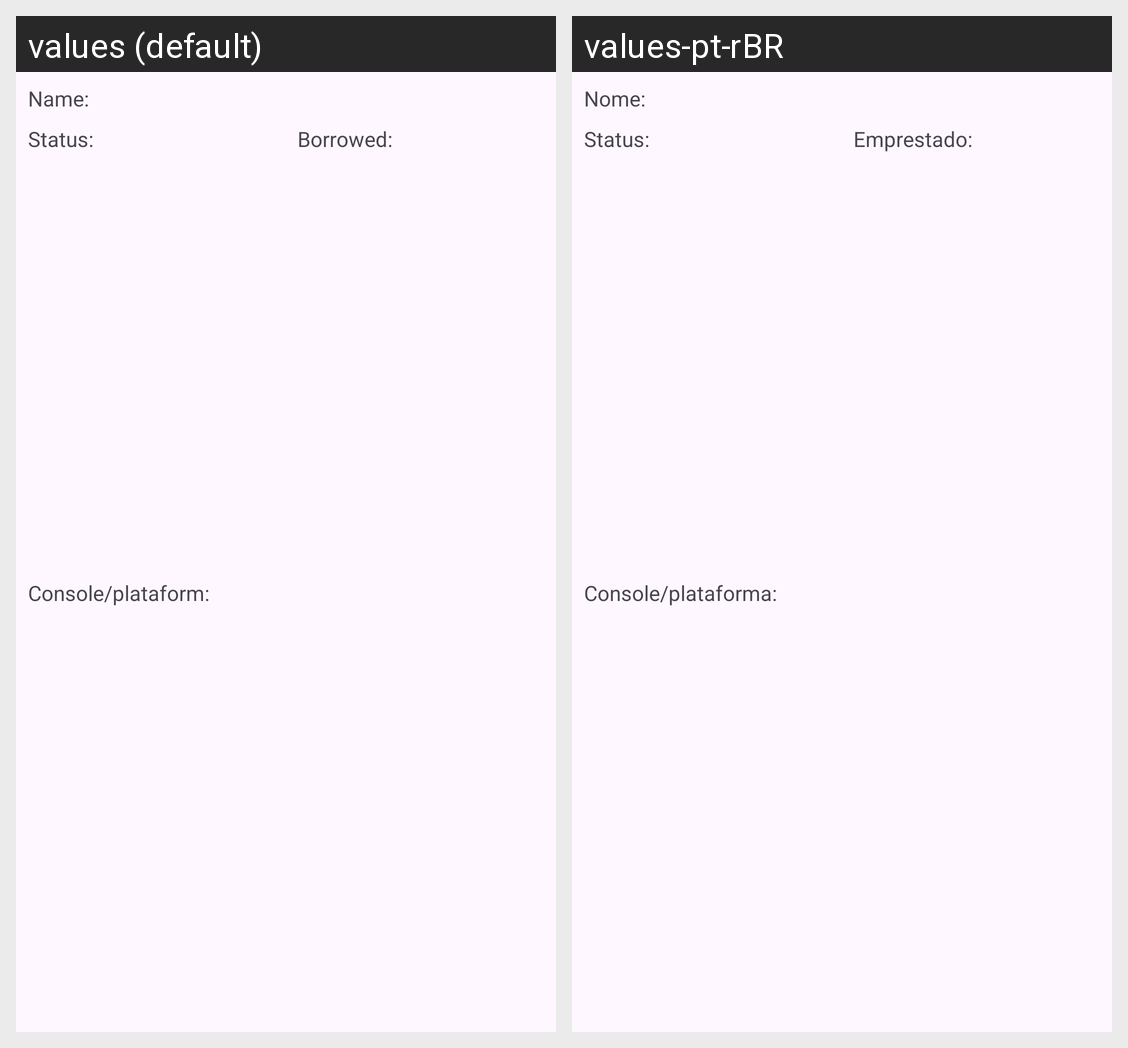

Locale-by-locale string values for the Android screen shown in this grid:
Android screen res/layout/layout_list_item.xml rendered under 2 locales, left to right: values (default), values-pt-rBR. Device: Nexus 5 (rendered at 1080×1920; each locale shown at half size, 540×960, under a caption strip naming it); theme Theme.ControlePessoalDeJogosEletrônicos.
Strings drawn on this screen, with the default value and each locale's value (text and hints the layout hard-codes, and strings that could not be matched under every locale, appear in the picture but are not listed):

nome_list
  values: Name:
  values-pt-rBR: Nome:

status_list
  values: Status:
  values-pt-rBR: Status:

emprestado_list
  values: Borrowed:
  values-pt-rBR: Emprestado:

console_plataforma_list
  values: Console/plataform:
  values-pt-rBR: Console/plataforma:
